Image classification data set "DatasetBalanced" (DikshaP-2506/CropSecureLeafDiseaseDataset on GitHub). Class labels (5): anthracnose, initial stage, leaf blight, leaf spot, pest damage.

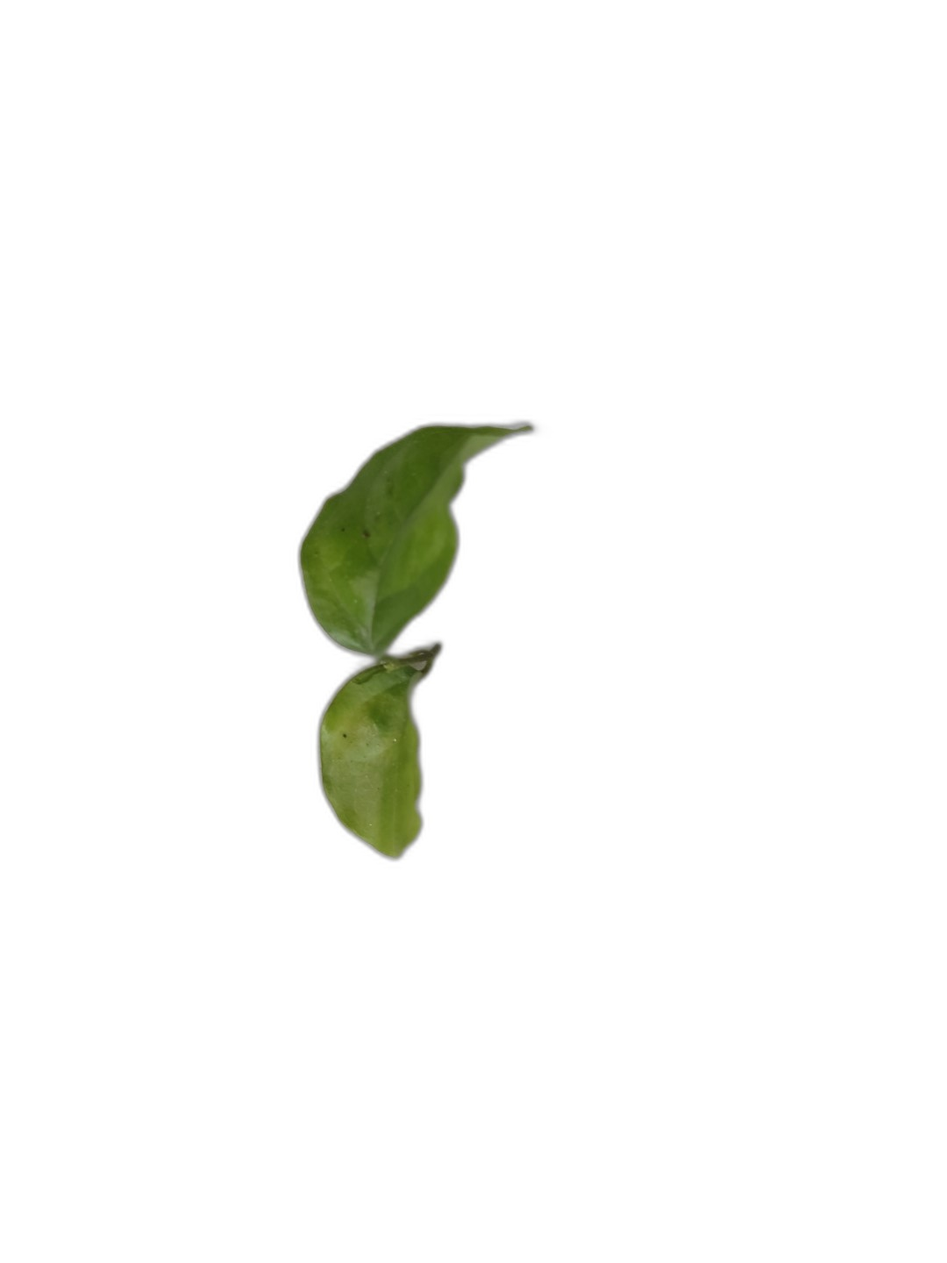
Label: initial stage

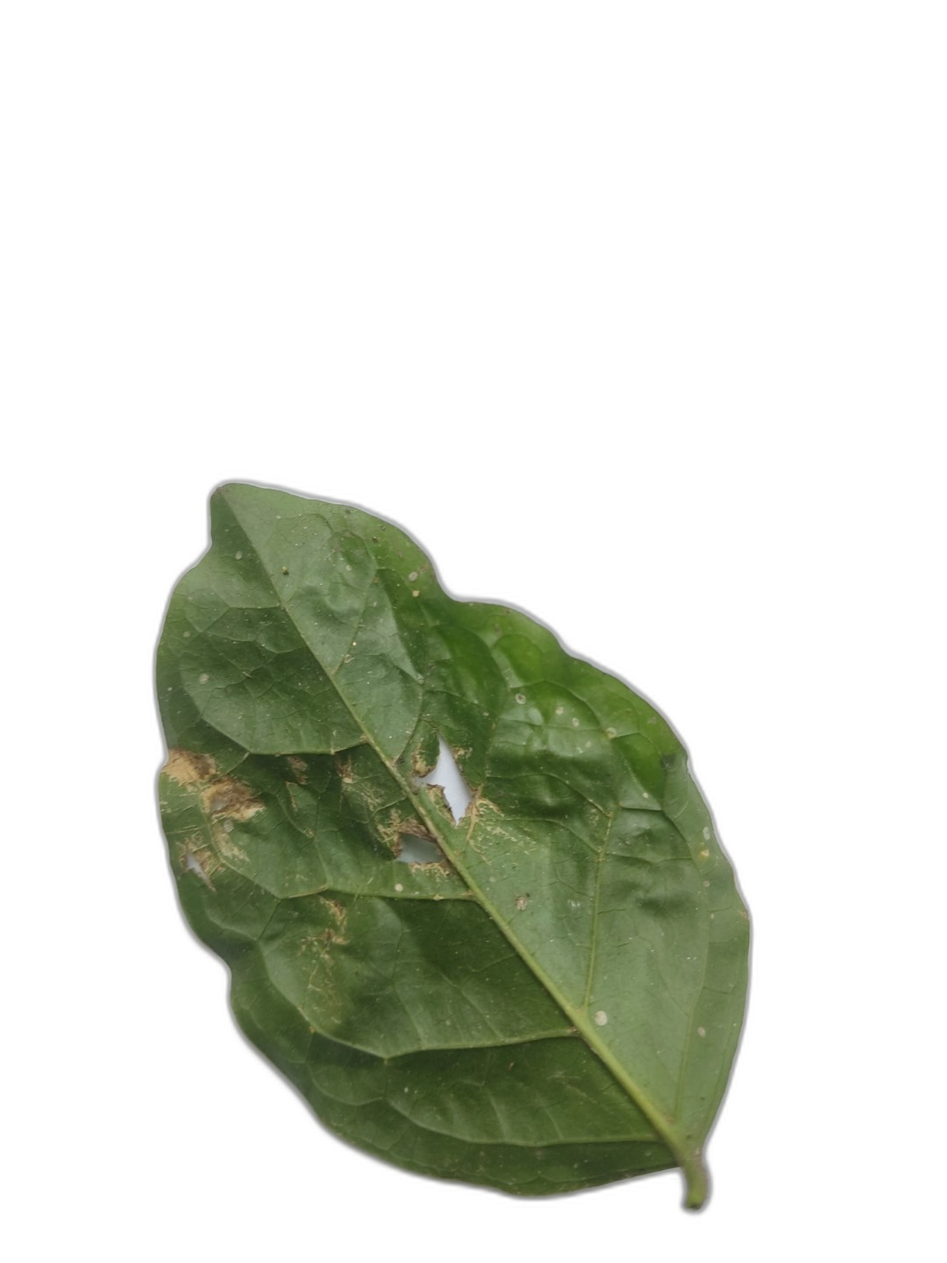
Label: leaf spot

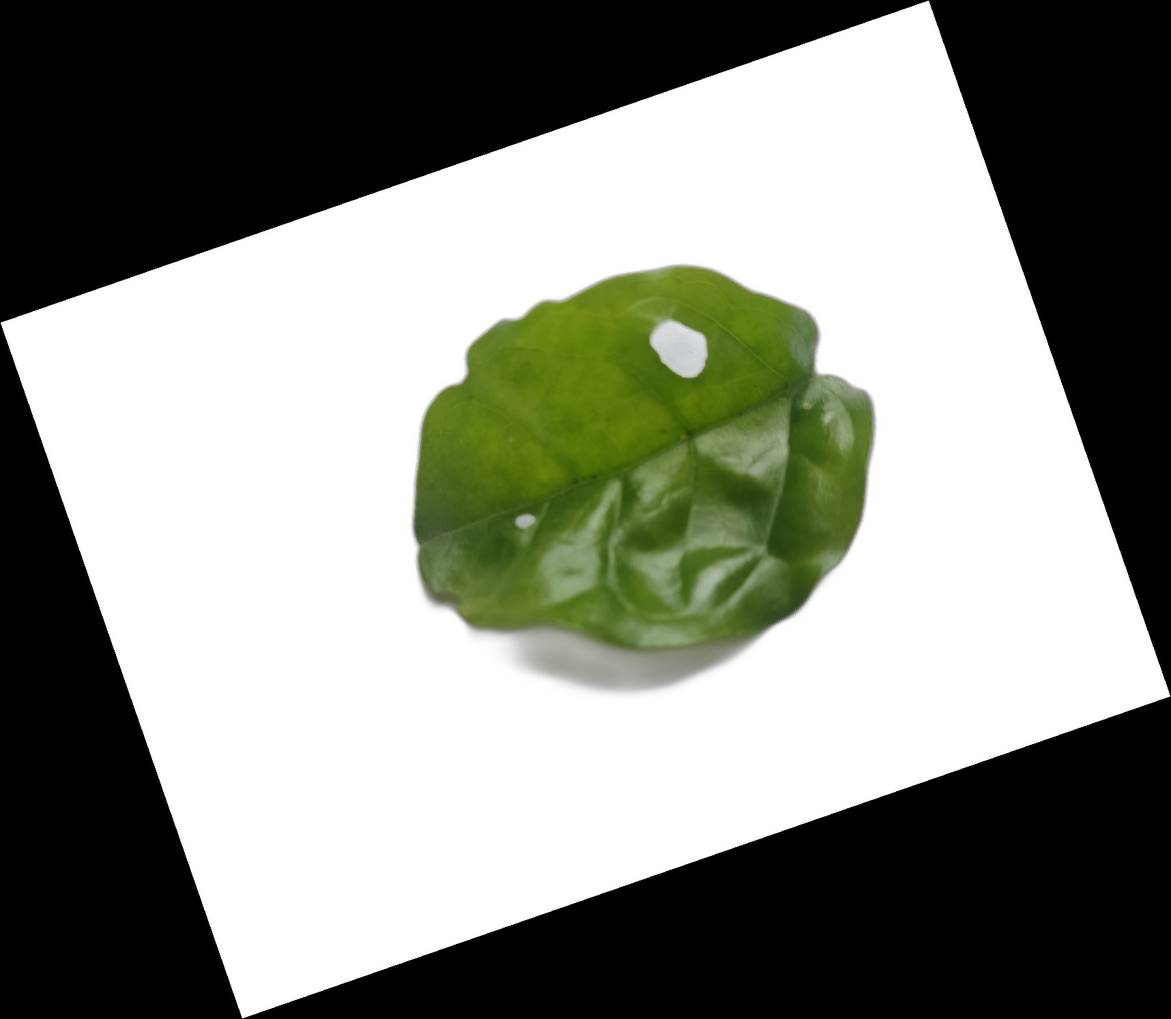
Label: pest damage

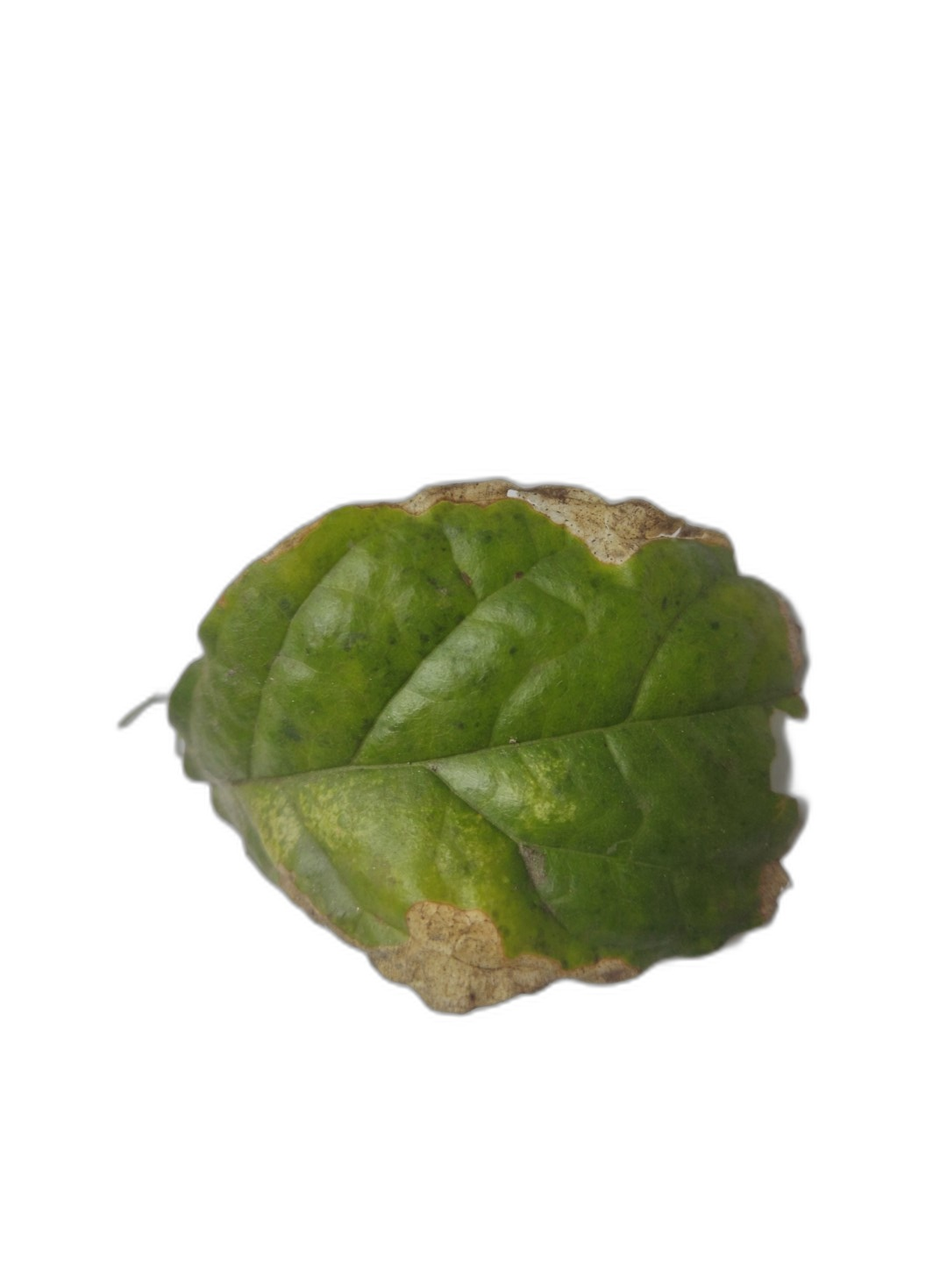
Label: leaf blight

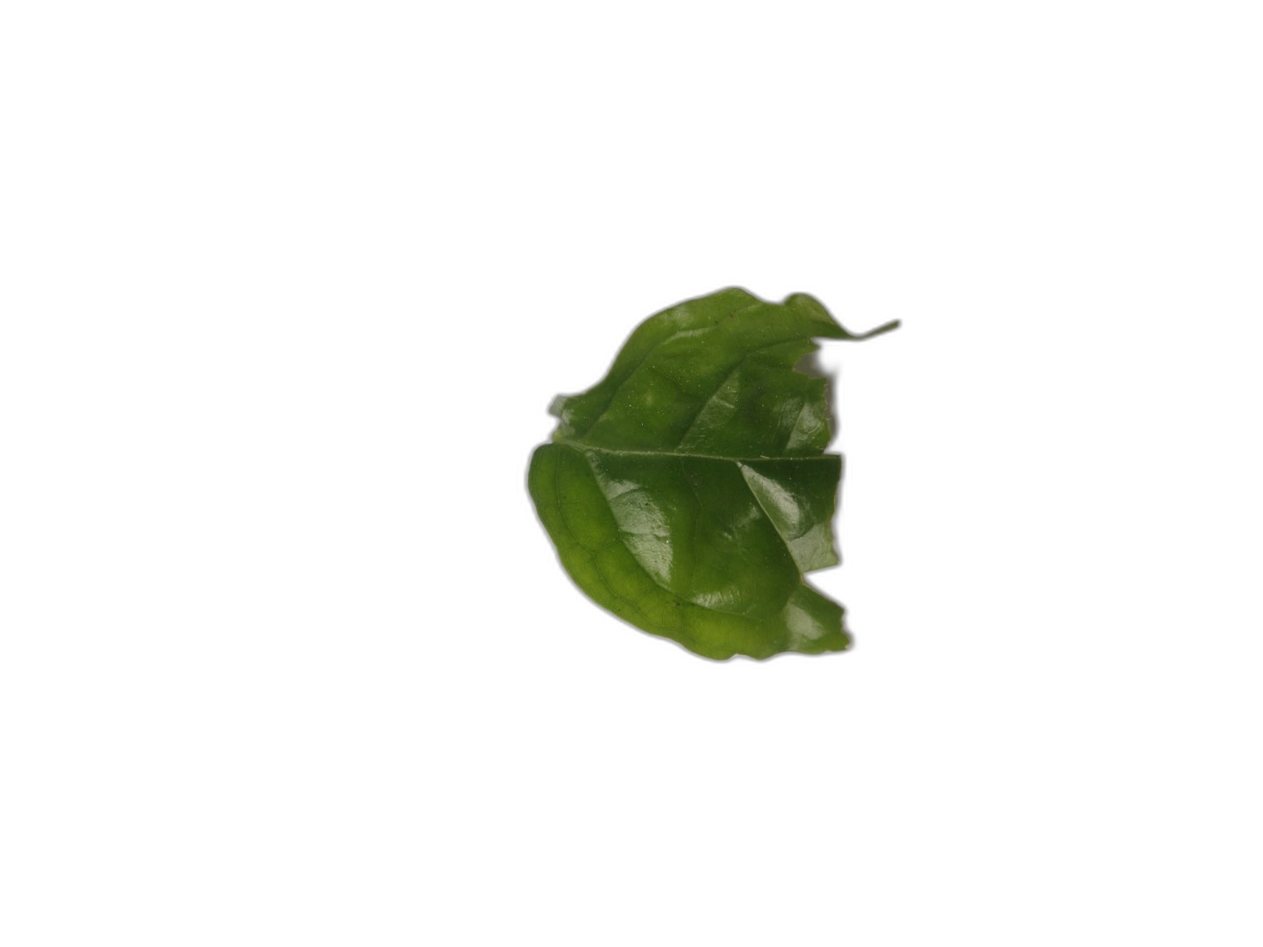
Label: anthracnose

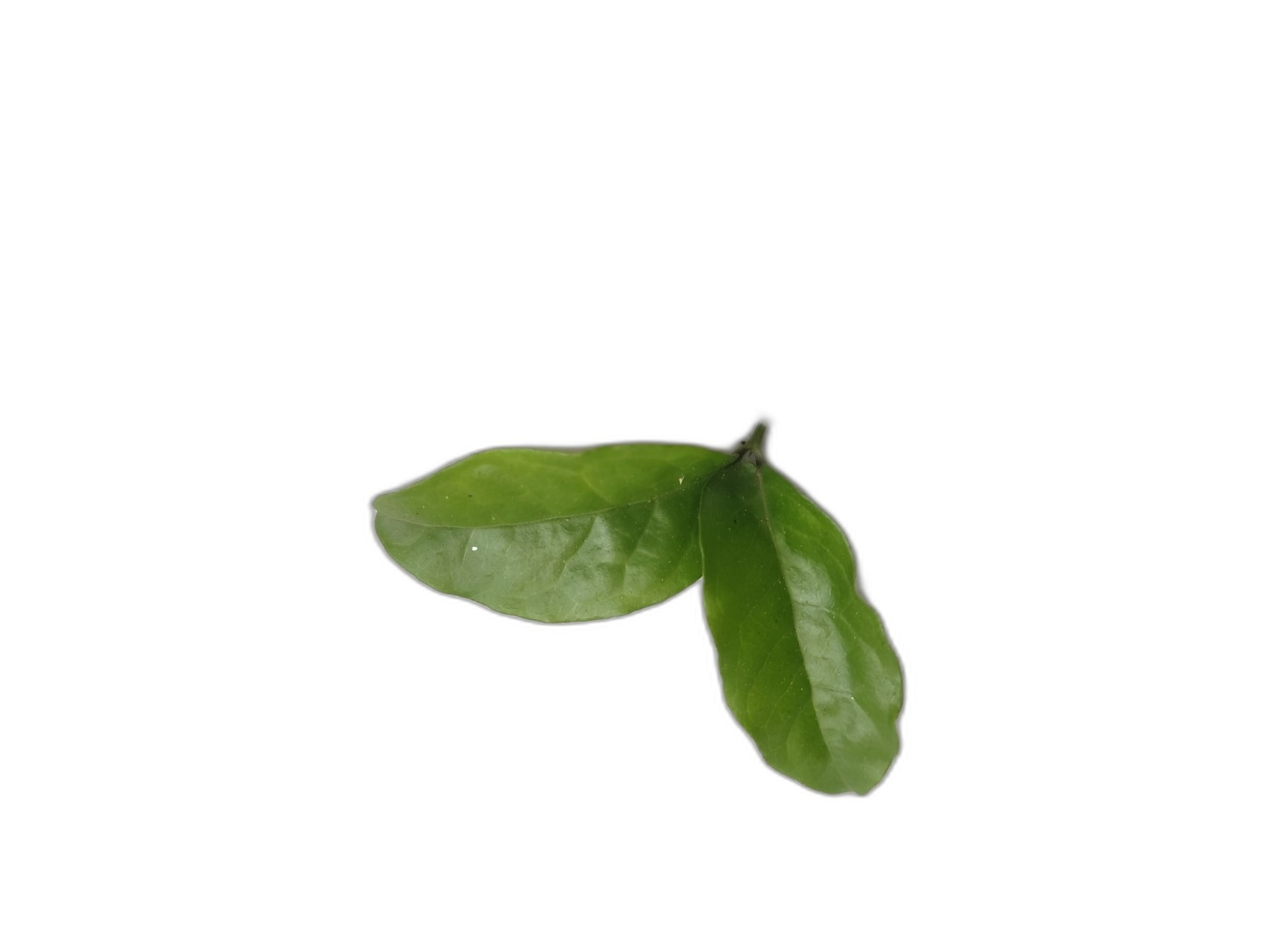
Label: initial stage
